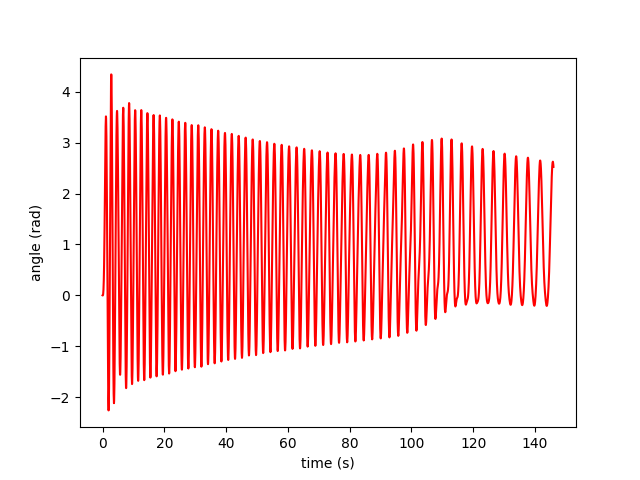

Values plotted in this chart, from the file beside it:
Time (s) Auto, Angle (rad) Run #24
0, 0
0.05, -0.002
0.1, 0
0.15, 0.009
0.2, 0.027
0.25, 0.06
0.3, 0.11
0.35, 0.185
0.4, 0.289
0.45, 0.424
0.5, 0.594
0.55, 0.798
0.6, 1.037
0.65, 1.308
0.7, 1.604
0.75, 1.918
0.8, 2.238
0.85, 2.554
0.9, 2.851
0.95, 3.112
1, 3.321
1.05, 3.459
1.1, 3.514
1.15, 3.475
1.2, 3.343
1.25, 3.121
1.3, 2.818
1.35, 2.444
1.4, 2.011
1.45, 1.528
1.5, 1.015
1.55, 0.484
1.6, -0.044
1.65, -0.551
1.7, -1.019
1.75, -1.434
1.8, -1.777
1.85, -2.034
1.9, -2.198
1.95, -2.259
2, -2.218
2.05, -2.075
2.1, -1.838
2.15, -1.513
2.2, -1.109
2.25, -0.644
2.3, -0.13
2.35, 0.419
2.4, 0.986
2.45, 1.56
2.5, 2.124
2.55, 2.661
2.6, 3.16
2.65, 3.6
2.7, 3.958
2.75, 4.211
2.8, 4.339
2.85, 4.335
2.9, 4.202
2.95, 3.947
... 2,861 more rows
